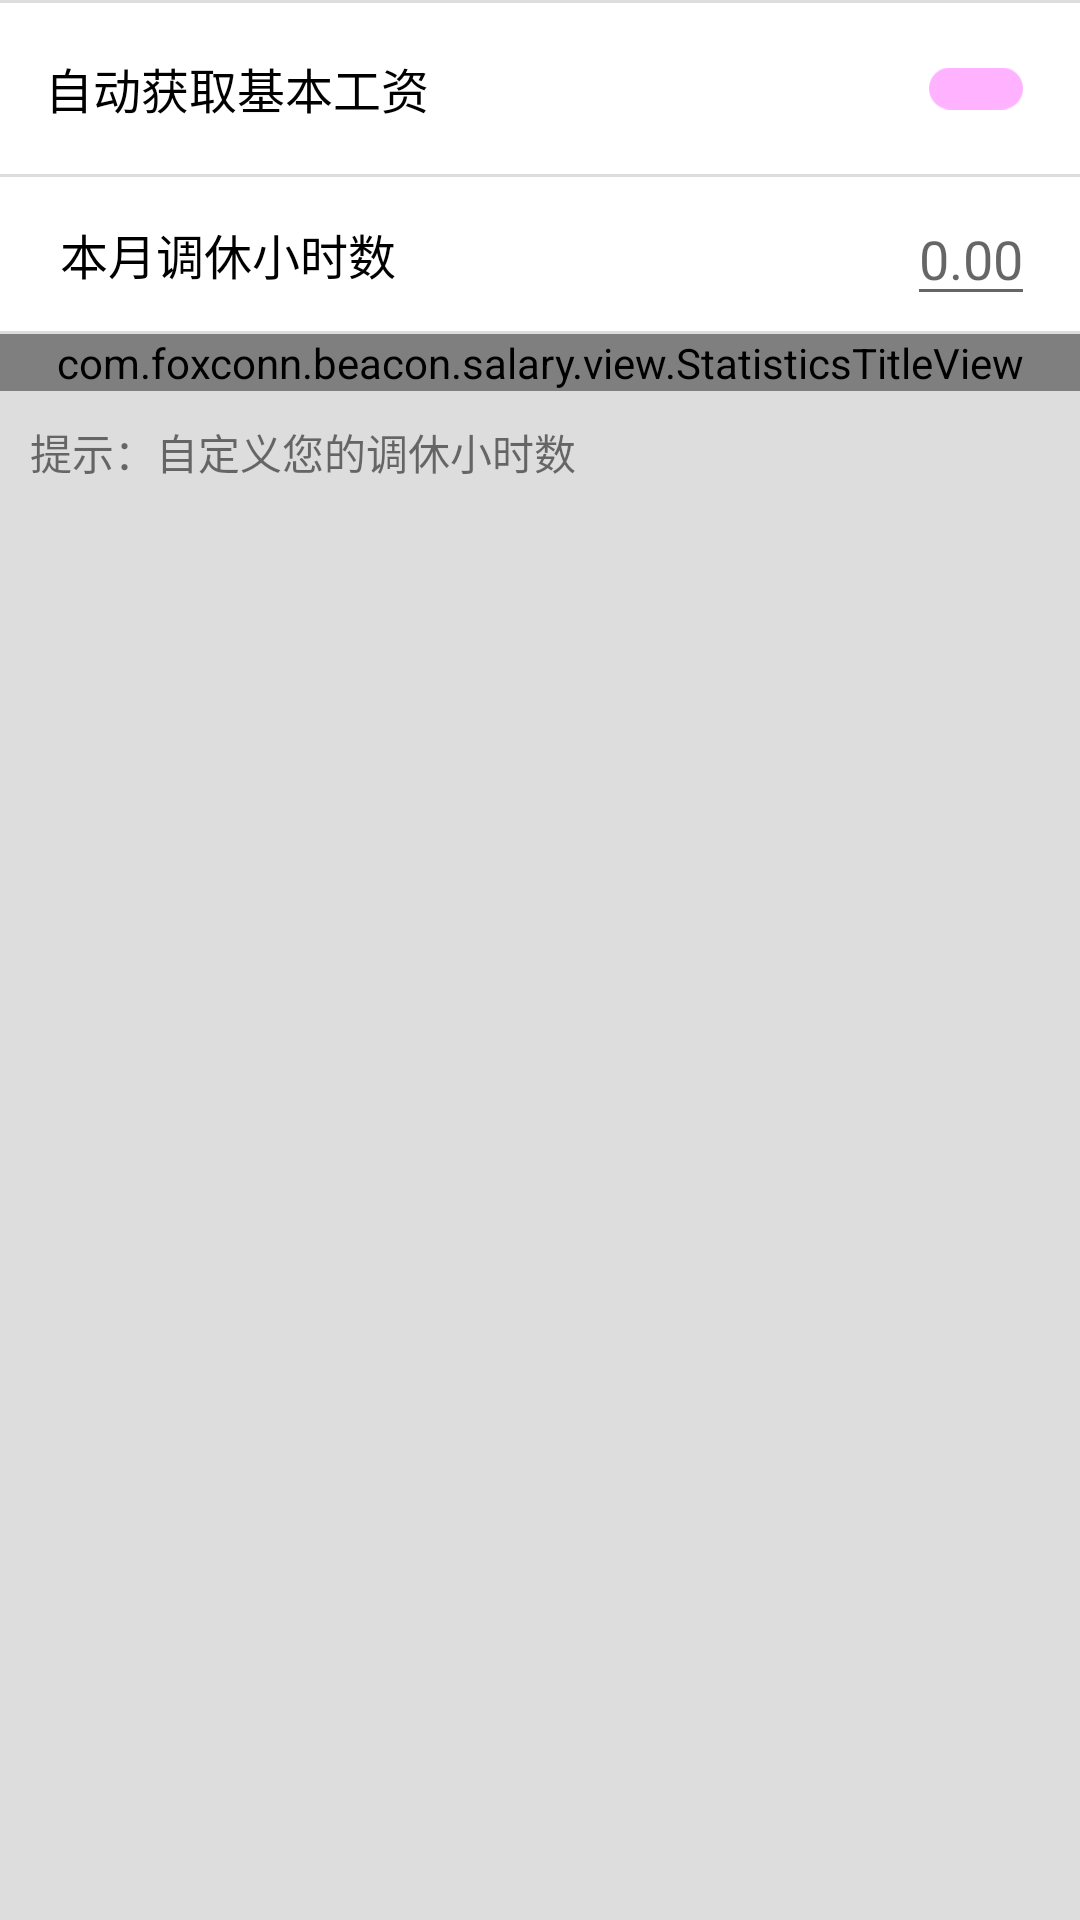

Write the Android layout XML for this screen, with the resource values it uses.
<!-- AndroidManifest.xml: application theme AppTheme -->
<!-- res/layout/fragment_adjust_settting.xml -->
<?xml version="1.0" encoding="utf-8"?>
<LinearLayout xmlns:android="http://schemas.android.com/apk/res/android"
              xmlns:app="http://schemas.android.com/apk/res-auto"
              android:layout_width="match_parent"
              android:layout_height="match_parent"
              android:background="@color/background_gray"
              android:orientation="vertical">

    <include layout="@layout/view_setting_switch"/>

    <RelativeLayout
        android:id="@+id/rl_adjust_hours"
        android:layout_width="match_parent"
        android:layout_height="wrap_content"
        android:layout_marginTop="1dp"
        android:background="@color/colorWhite"
        android:padding="5dp"
        >

        <TextView
            android:layout_width="wrap_content"
            android:layout_height="wrap_content"
            android:layout_centerVertical="true"
            android:textSize="16sp"
            android:layout_marginLeft="15dp"
            android:focusable="true"
            android:focusableInTouchMode="true"
            android:text="本月调休小时数"
            android:textColor="@color/colorBlack"/>

        <EditText
            android:id="@+id/et_adjust_hours"
            android:layout_width="wrap_content"
            android:layout_height="wrap_content"
            android:layout_alignParentRight="true"
            android:layout_centerVertical="true"
            android:layout_marginRight="10dp"
            android:focusable="true"
            android:hint="0.00"
            android:inputType="numberDecimal"
            android:maxLines="1"
            />
    </RelativeLayout>

    <com.foxconn.beacon.salary.view.StatisticsTitleView
        android:id="@+id/statisticsTitle_adjust_offset"
        android:layout_width="match_parent"
        android:layout_height="wrap_content"
        android:layout_marginTop="1dp"
        app:title_left_color="@color/colorBlack"
        app:title_left_name="抵扣类型"
        app:title_right_color="@color/app_base_color"
        app:title_right_name="不抵扣"
        app:title_view_background="@color/colorWhite"/>

    <TextView
        android:id="@+id/tv_adjust_prompt"
        android:layout_width="wrap_content"
        android:layout_height="wrap_content"
        android:padding="10dp"
        android:text="提示：自定义您的调休小时数"
        android:textColor="@color/colorBlack_90"/>
</LinearLayout>
<!-- res/layout/view_setting_switch.xml (included above) -->
<?xml version="1.0" encoding="utf-8"?>
<merge xmlns:android="http://schemas.android.com/apk/res/android"
       android:orientation="vertical"
    >

    <RelativeLayout
        android:layout_width="match_parent"
        android:layout_height="wrap_content"
        android:layout_marginTop="1dp"
        android:background="@color/colorWhite"
        android:padding="15dp"
        >

        <TextView
            android:id="@+id/tv_switch_name"
            android:textSize="16sp"
            android:layout_width="wrap_content"
            android:layout_height="wrap_content"
            android:layout_centerVertical="true"
            android:text="自动获取基本工资"
            android:textColor="@color/colorBlack"/>

        <android.support.v7.widget.SwitchCompat
            android:id="@+id/switch_statistics_setting"
            android:layout_width="wrap_content"
            android:layout_height="wrap_content"
            android:layout_alignParentRight="true"
            android:backgroundTint="@color/colorBlack"
            android:checked="true"
            android:theme="@style/SwitchStyle"/>
    </RelativeLayout>

</merge>
<!-- resources referenced by this layout -->
<resources>
  <color name="app_base_color">#D81F26</color>
  <color name="background_gray">#dddddd</color>
  <color name="colorBlack">#000000</color>
  <color name="colorWhite">#FFFFFF</color>
  <style name="SwitchStyle" parent="AppTheme">
          <item name="colorAccent">@color/colorGreen</item>
      </style>
  <style name="AppTheme" parent="Theme.AppCompat.Light.NoActionBar">
          
          <item name="colorPrimary">@color/colorPrimary</item>
          <item name="colorPrimaryDark">@color/colorPrimaryDark</item>
          <item name="colorAccent">@color/colorAccent</item>
      </style>
  <color name="colorPrimary">#3F51B5</color>
  <color name="colorPrimaryDark">#303F9F</color>
  <color name="colorAccent">#D81F26</color>
</resources>
